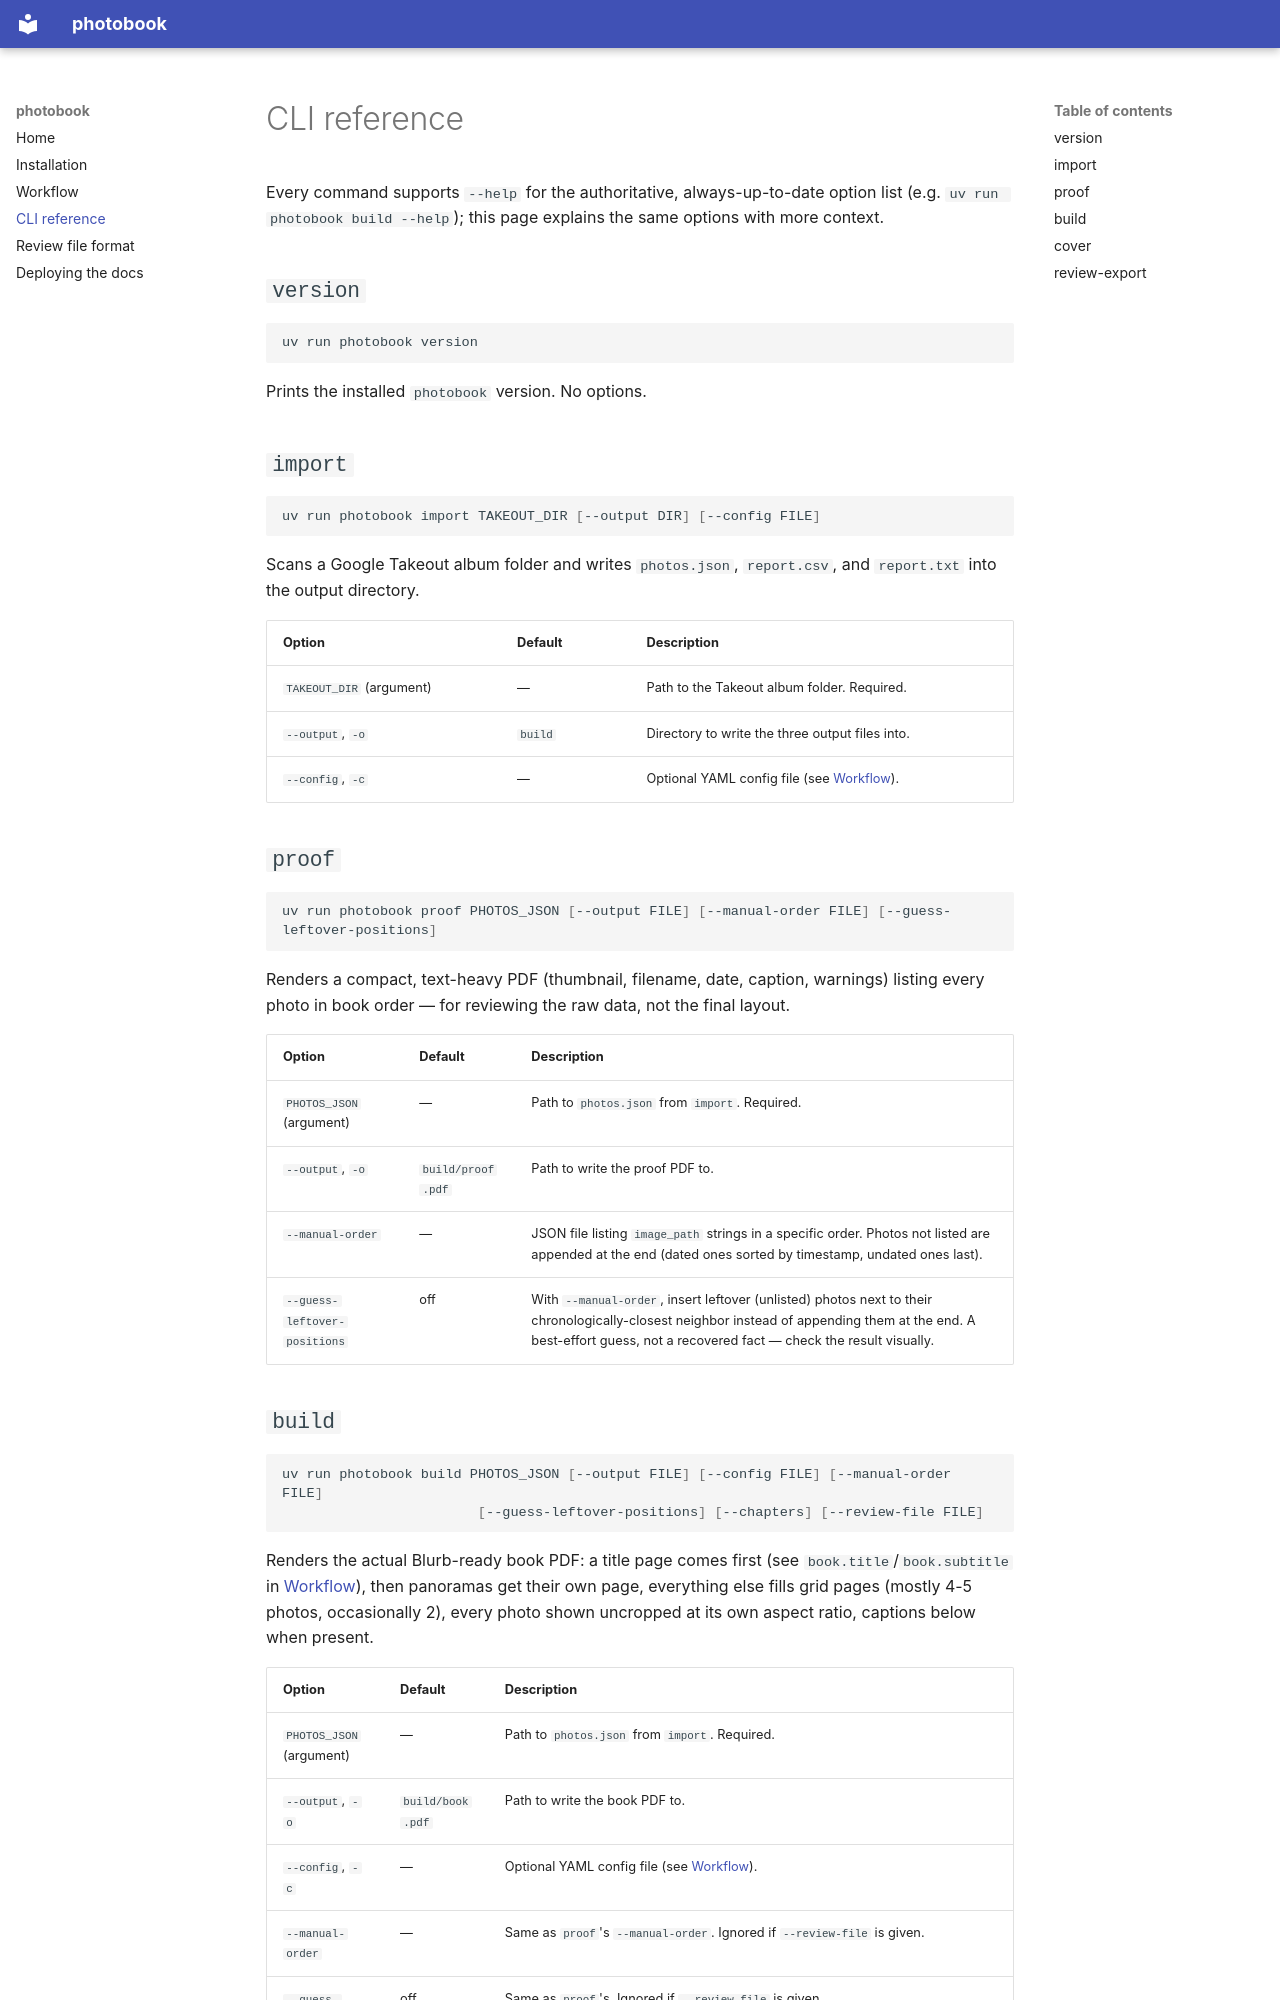

repository: wsnoble/google-photo-book · page: cli-reference/index.html · generator: mkdocs

# CLI reference

Every command supports `--help` for the authoritative, always-up-to-date
option list (e.g. `uv run photobook build --help`); this page explains
the same options with more context.

## `version`

```sh
uv run photobook version
```

Prints the installed `photobook` version. No options.

## `import`

```sh
uv run photobook import TAKEOUT_DIR [--output DIR] [--config FILE]
```

Scans a Google Takeout album folder and writes `photos.json`,
`report.csv`, and `report.txt` into the output directory.

| Option | Default | Description |
| --- | --- | --- |
| `TAKEOUT_DIR` (argument) | — | Path to the Takeout album folder. Required. |
| `--output`, `-o` | `build` | Directory to write the three output files into. |
| `--config`, `-c` | — | Optional YAML config file (see [Workflow](workflow.md#config-file)). |

## `proof`

```sh
uv run photobook proof PHOTOS_JSON [--output FILE] [--manual-order FILE] [--guess-leftover-positions]
```

Renders a compact, text-heavy PDF (thumbnail, filename, date, caption,
warnings) listing every photo in book order — for reviewing the raw
data, not the final layout.

| Option | Default | Description |
| --- | --- | --- |
| `PHOTOS_JSON` (argument) | — | Path to `photos.json` from `import`. Required. |
| `--output`, `-o` | `build/proof.pdf` | Path to write the proof PDF to. |
| `--manual-order` | — | JSON file listing `image_path` strings in a specific order. Photos not listed are appended at the end (dated ones sorted by timestamp, undated ones last). |
| `--guess-leftover-positions` | off | With `--manual-order`, insert leftover (unlisted) photos next to their chronologically-closest neighbor instead of appending them at the end. A best-effort guess, not a recovered fact — check the result visually. |
